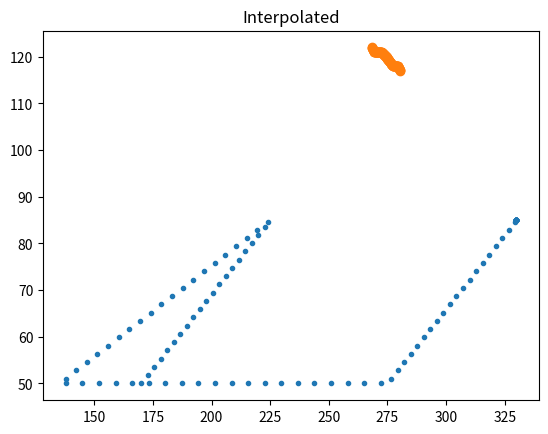

This chart was generated by the following Python code:
import random
import numpy as np

class Line(object):

    def __init__(self, data):
            self.first, self.second = data

    def slope(self):
            '''Get the slope of a line segment'''
            (x1, y1), (x2, y2) = self.first, self.second
            #try:
            if x2-x1 == 0:
                return 0
            return (float(y2)-y1)/(float(x2)-x1)
            #except ZeroDivisionError:
                    # line is vertical
                    #return None

    def yintercept(self, slope):
            '''Get the y intercept of a line segment'''
            if slope != None:
                    x, y = self.first
                    return y - slope * x
            else:
                    return None

    def solve_for_y(self, x, slope, yintercept):
            '''Solve for Y cord using line equation'''
            #if slope != None and yintercept != None:
            return round(float(slope) * x + float(yintercept), 2)
            #else:
                    #raise Exception('Can not solve on a vertical line')

    def solve_for_x(self, y, slope, yintercept):
            '''Solve for X cord using line equatio'''
            if slope != 0 and slope:
                    return float((y - float(yintercept))) / float(slope)
            else:
                    raise Exception('Can not solve on a horizontal line')

data = ((1,1), (2,3))

line = Line(data)

m = line.slope()

#print(m)

c = line.yintercept(m)

#print(c)


#xlist = np.linspace(1,10,4).tolist()

#ylist = []

#for x in xlist:
#    ylist.append(line.solve_for_y(x, m, c))

#print(xlist)
#print(ylist)
import math

#cordlist = [(1,2), (2,2), (-2,2), (-2,-2), (-3,-2)]

cordlist = [(170.0,50.0), (225.0,85.0), (135.0,50.0), (275.0,50.0), (330.0,85.0)]
dist = []
for i in range(len(cordlist) - 1):
    dist.append(math.hypot(cordlist[i][0] - cordlist[i+1][0], cordlist[i][1] - cordlist[i+1][1]))

cordsum = round(sum(dist), 2)
print(cordsum)
for i in range(len(dist)):
    dist[i] = (dist[i]/cordsum * 100)

absdist = [math.floor(x) for x in dist]
#print(absdist)
xlist = []
x = []
y = []

#data = ((1,1), (2,3))
#line = Line(data)
#m = line.slope()
#c = line.yintercept(m)
#for x in xlist:
#    ylist.append(line.solve_for_y(x, m, c))
plots = []
t = round(cordsum/99,2)
print(t)
#x = x1 + (x2-x1) * t
#y = y1 + (y2-y1) * t
remX = 0
remY = 0
'''
for i in range(len(dist)):
    x1 = cordlist[i][0]
    x2 = cordlist[i+1][0]
    y1 = cordlist[i][1]
    y2 = cordlist[i+1][1]
    plots.append((x1, y1))
    for j in range(absdist[i]):
        x = x1 + (x2 - x1) * t
        y = y1 + (y2 - y1) * t
        plots.append((x, y))
        t = t * 2
    plots.append((x2, y2))
'''
'''
for i in range(len(dist)):
    data = ((cordlist[i][0],cordlist[i][1]), (cordlist[i+1][0],cordlist[i+1][1]))
    line = Line(data)
    m = line.slope()
    c = line.yintercept(m)
    x = np.linspace(cordlist[i][0], cordlist[i+1][0], absdist[i]).tolist()
    xlist += x
    print(m,c)
    for j in range(absdist[i]):
        y.append(line.solve_for_y(x[j], m, c))
'''
step = t
xDiff = 0.0
lastX = 0
for i in range(len(dist)):
    data = ((cordlist[i][0],cordlist[i][1]), (cordlist[i+1][0],cordlist[i+1][1]))
    line = Line(data)
    m = line.slope()
    c = line.yintercept(m)
    x1 = cordlist[i][0]
    x2 = cordlist[i+1][0]
    y1 = cordlist[i][1]
    y2 = cordlist[i+1][1]
    oldx1 = x1
    if i != 0:
        if x1 > x2:
            x1 = round(x1-(t-xDiff), 2)
        else:
            x1 = round(x1 + (t - xDiff), 2)
    x = x1
    y = y1
    if x2 > oldx1:
        while x < x2:
            lastX = x
            y = line.solve_for_y(x, m, c)
            print(x)
            plots.append((x,y))
            x = round(x + step, 2)
    else:
        while x >= x2:
            lastX = x
            y = line.solve_for_y(x, m, c)
            print(x)
            plots.append((x,y))
            x = round(x - step, 2)
    if x2 > oldx1:
        xDiff = round(x2 - lastX, 2)
    else:
        xDiff = round(lastX - x2, 2)
    print(xDiff)
    #print(lastX)

#print(xlist.__len__())
print(len(plots))
#for i,j in zip(xlist,y):
#   plots.append((i,j))
#for k in range(len(plots)  -1):
#    print(plots[k][0], plots[k+1][0])
#    print(plots[k][0] - plots[k+1][0])
#print(plots[0][0], plots[15][0], plots[16][0])
#print(plots)
#import matplotlib.pyplot as plt
#plt.scatter(*zip(*plots))
#plt.scatter(*zip(*cordlist), c='r')
#plt.show()

import numpy as np
import matplotlib.pyplot as plt
import math

x = [170.0, 225.0, 135.0, 275.0, 330.0]
y = [50.0, 85.0, 50.0, 50.0, 85.0]
# find lots of points on the piecewise linear curve defined by x and y
M = 100
t = np.linspace(0, len(x), M)
x = np.interp(t, np.arange(len(x)), x)
y = np.interp(t, np.arange(len(y)), y)
tol = 1.5
i, idx = 0, [0]
while i < len(x):
    total_dist = 0
    for j in range(i+1, len(x)):
        total_dist += math.sqrt((x[j]-x[j-1])**2 + (y[j]-y[j-1])**2)
        if total_dist > cordsum:
            idx.append(j)
            break
    i = j+1

xn = x[idx]
yn = y[idx]
fig, ax = plt.subplots()
ax.plot(x, y, '.')
#ax.scatter(xn, yn)
print(len(x))
#ax.set_aspect('equal')
plt.show()

for k in range(len(x) - 1):
    print(math.hypot(x[k] - x[k+1], y[k] - y[k+1]))

import matplotlib.pyplot as plt
import numpy as np
#x = [170.0, 225.0, 135.0, 275.0, 330.0]
x = [280.3999996185303, 279.3999996185303, 278.3999996185303, 277.3999996185303, 274.3999996185303, 272.3999996185303, 269.3999996185303, 268.3999996185303, 268.3999996185303]
#y = [50.0, 85.0, 50.0, 50.0, 85.0]
y = [116.9749984741211, 117.9749984741211, 117.9749984741211, 117.9749984741211, 119.9749984741211, 120.9749984741211, 120.9749984741211, 121.9749984741211, 121.9749984741211]
centroid = (sum(x) / len(x), sum(y) / len(y))
print(centroid)
for i in range(len(x)):
    print(str(x[i]) + ': ' + str(y[i]))
dr = (np.diff(x)**2 + np.diff(y)**2)**.5 # segment lengths
print(dr)
print(len(dr))
print(len(x))
r = np.zeros_like(x)
r[1:] = np.cumsum(dr) # integrate path
r_int = np.linspace(0, r.max(), 100) # regular spaced path
x_int = np.interp(r_int, r, x) # interpolate
y_int = np.interp(r_int, r, y)

#plt.subplot(1,2,1)
#plt.plot(x, y, 'o-')
#plt.title('Original')
#plt.axis([-32,32,-32,32])

#plt.subplot(1,2,2)
plt.plot(x_int, y_int, 'o-')
plt.title('Interpolated')
print(len(x_int))
#plt.axis([-32,32,-32,32])
plt.show()

#for k in range(len(x_int)):
#    print(x_int[k] ,y_int[k])